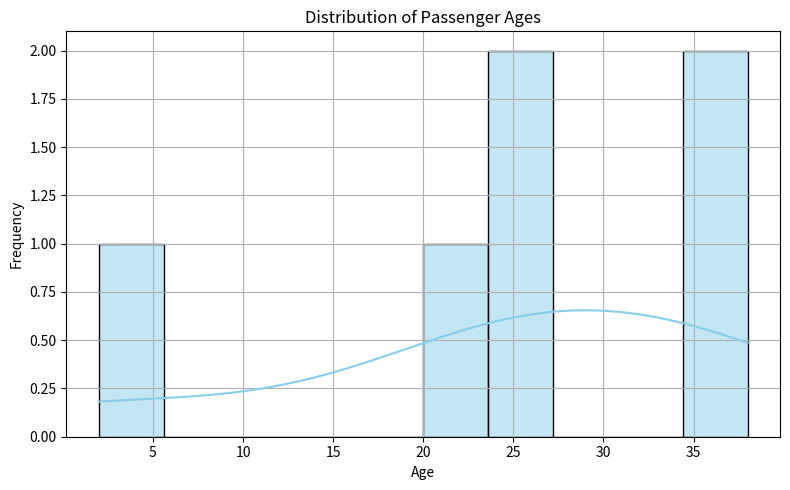

Reproduce this figure in Python.
# Given the Titanic dataset, which contains information such as "Passenger ID," "Survived," "Pclass," "Name," "Age," "Sex," "Fare," and "Embarked," 
# Visualize the distribution of passenger ages.

import pandas as pd
import seaborn as sns
import matplotlib.pyplot as plt

data = {
    'Passenger ID': [1, 2, 3, 4, 5, 6],
    'Survived': [0, 1, 1, 0, 1, 0],
    'Pclass': [3, 1, 3, 1, 2, 3],
    'Name': ['John Doe', 'Jane Smith', 'Alan Brown', 'Clara White', 'Emily Black', 'Tom Green'],
    'Age': [22, 38, 26, 35, 27, 2],
    'Sex': ['male', 'female', 'male', 'female', 'female', 'male'],
    'Fare': [7.25, 71.28, 7.92, 53.1, 11.5, 8.05],
    'Embarked': ['S', 'C', 'S', 'S', 'S', 'C']
}
df = pd.DataFrame(data)

plt.figure(figsize=(8, 5))
sns.histplot(df['Age'], bins=10, kde=True, color='skyblue')
plt.title('Distribution of Passenger Ages')
plt.xlabel('Age')
plt.ylabel('Frequency')
plt.grid(True)
plt.tight_layout()
plt.show()
